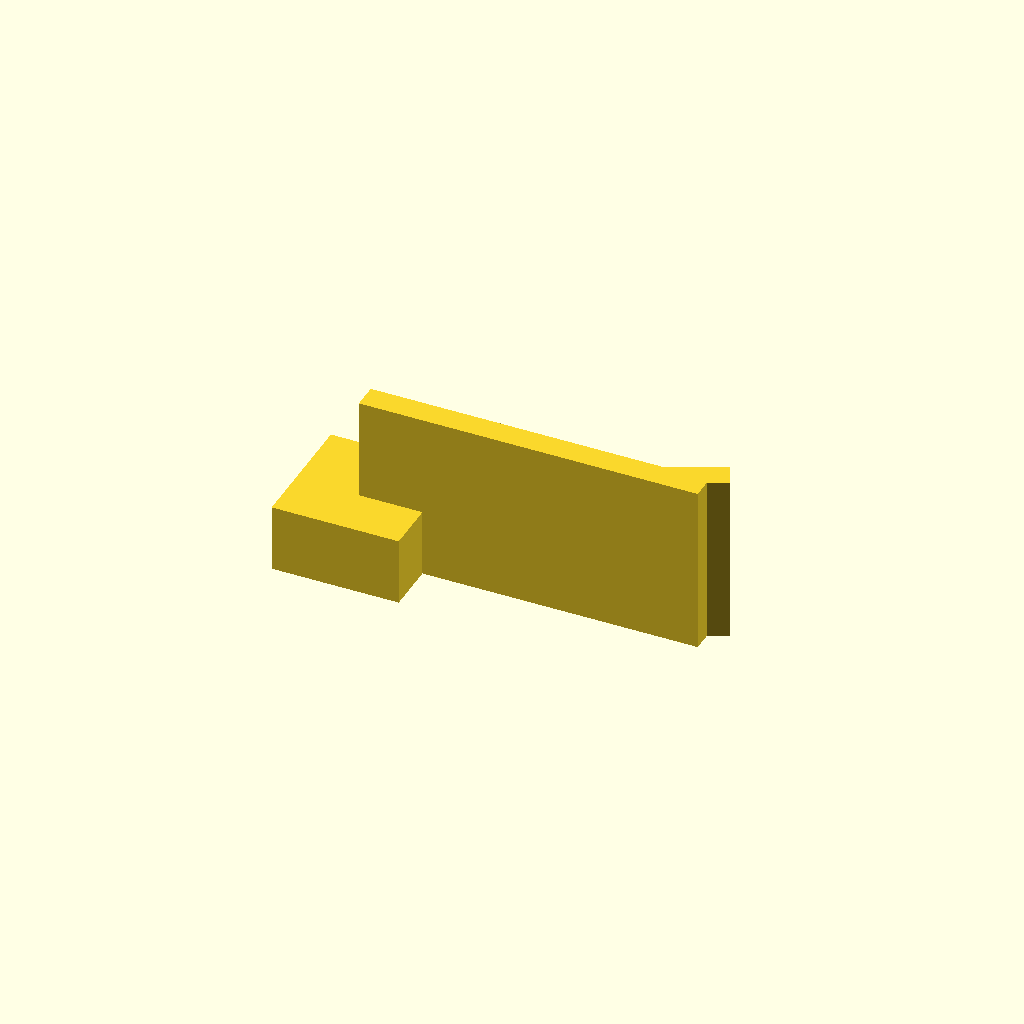
Cell 1: rendered with the file's own defaults.
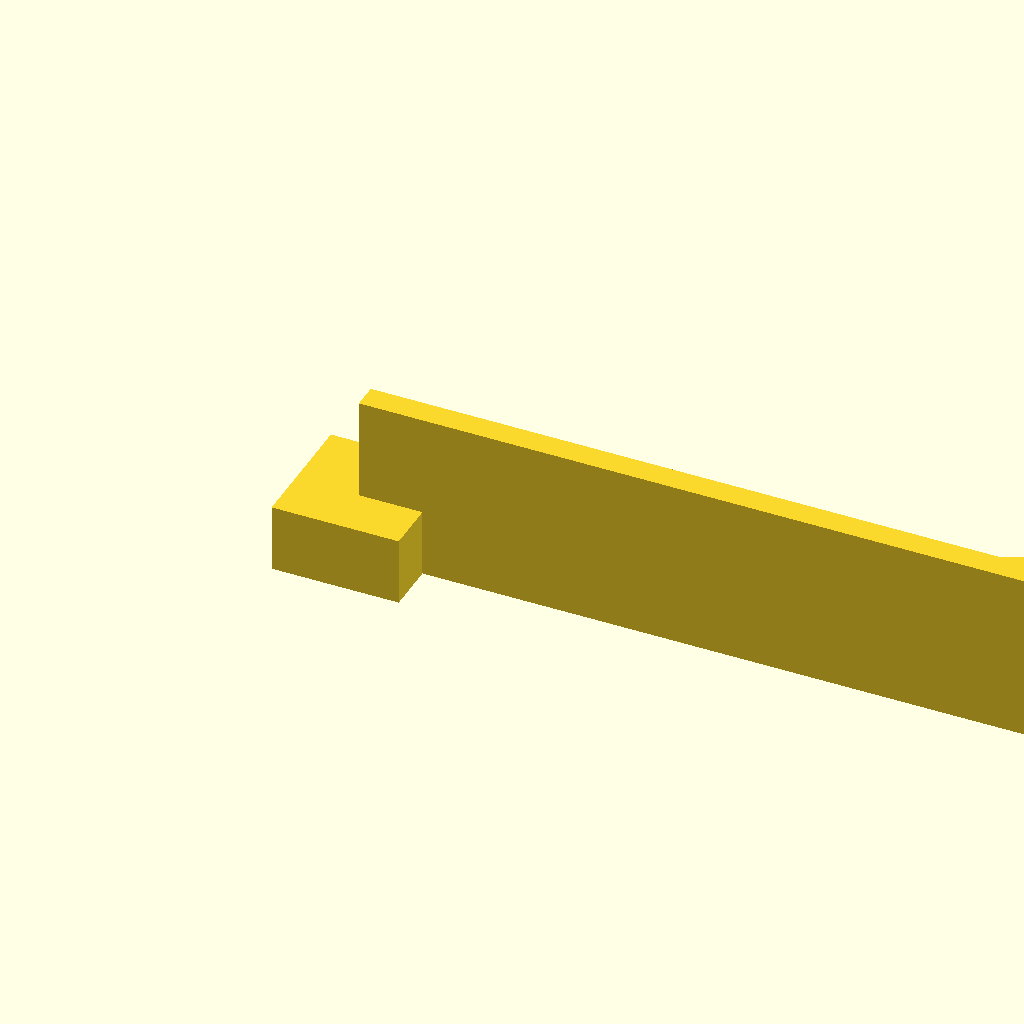
Cell 2 — blade_length set to 80, the other parameters unchanged.
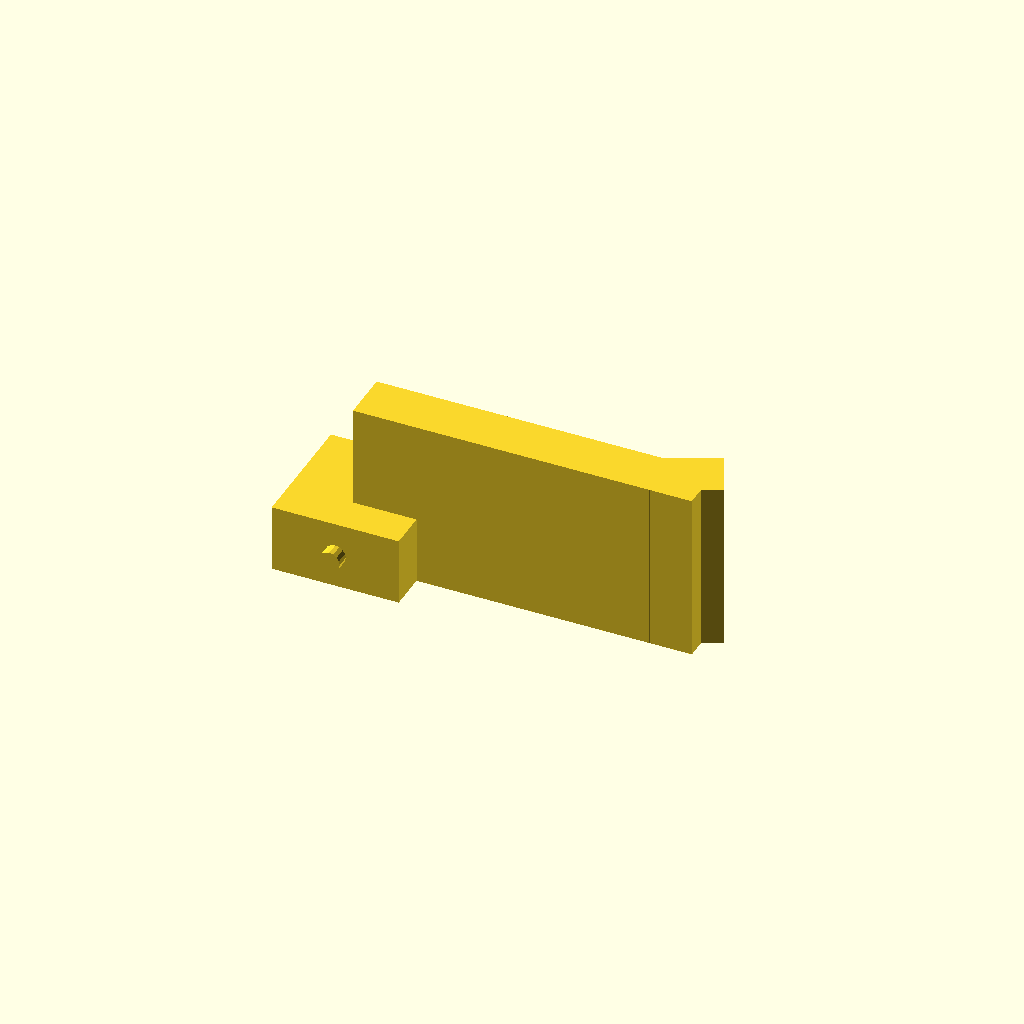
Cell 3: blade_width = 6 (everything else at default).
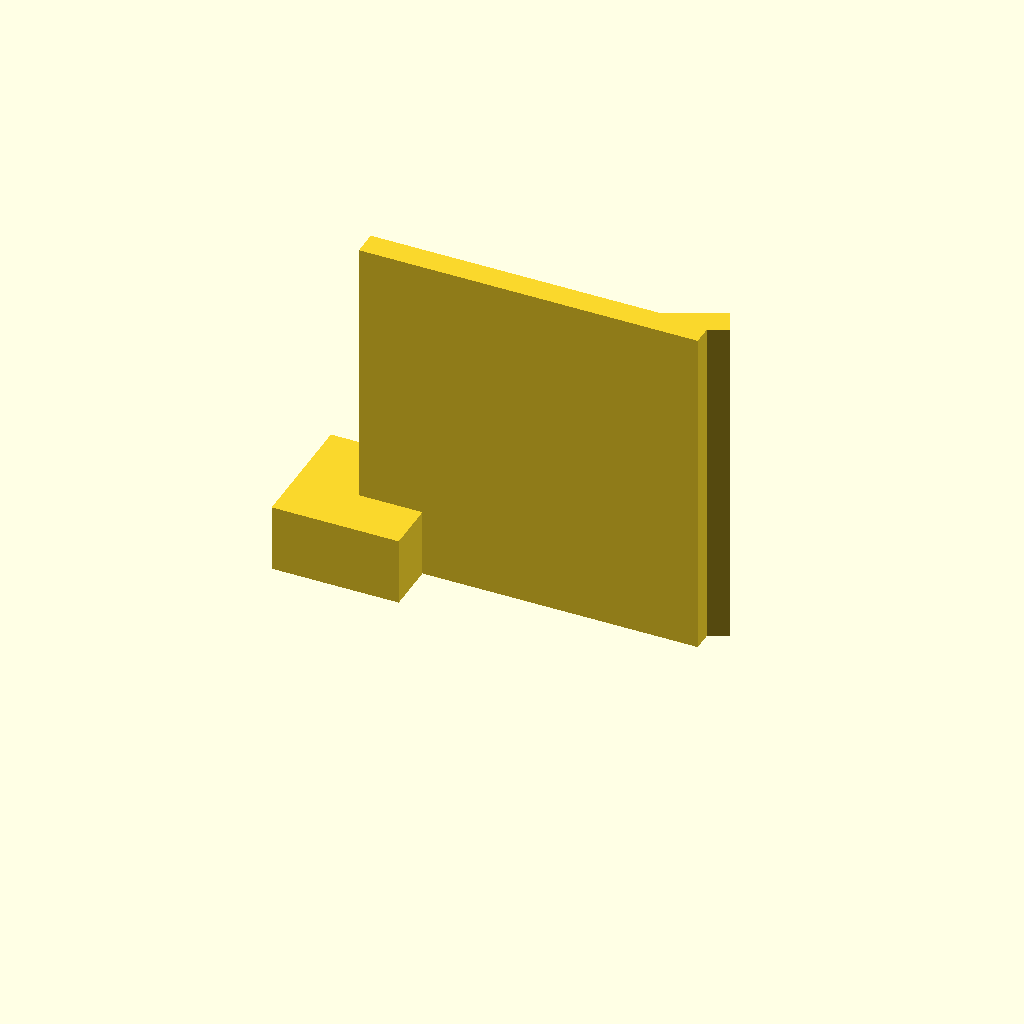
Cell 4: the same model with blade_height = 40.
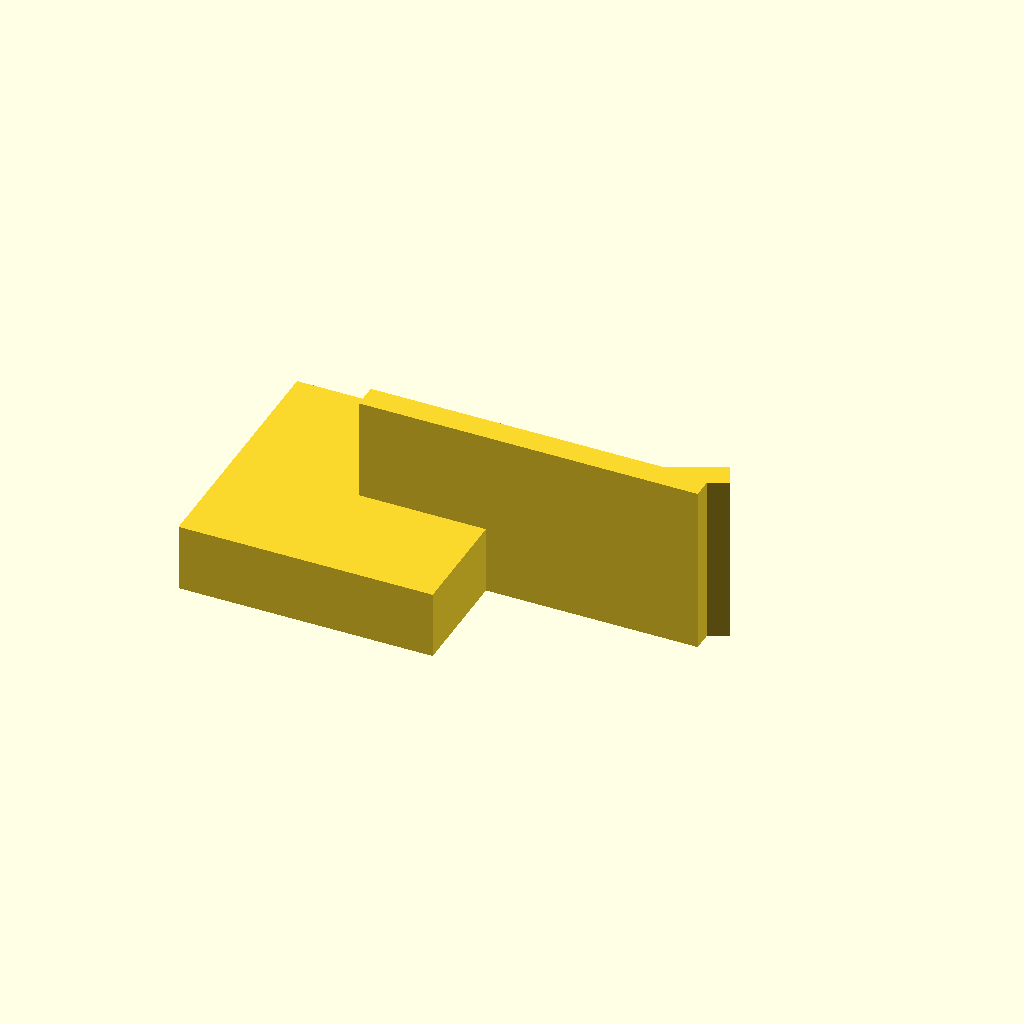
Cell 5: the same model with mount_width = 30.
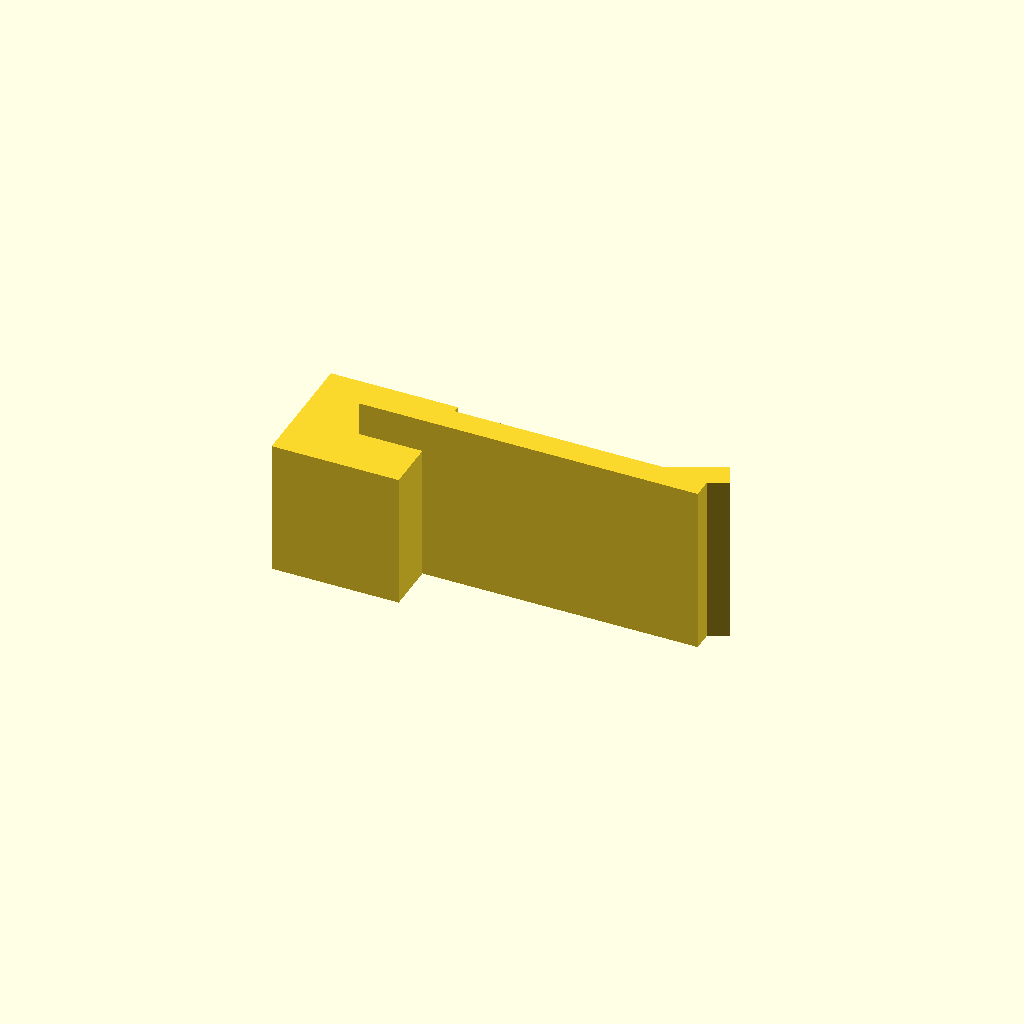
Cell 6: mount_height = 16 (everything else at default).
All cells are drawn from one camera (rotation 55°, 0°, 25°, orthographic, colour scheme Cornfield), so only the parameter changes between them.
Source of the model, kits/myzubster-seed-kit/openscad/soil-cover.scad:
// Parametric soil cover blade for the seed-planting robot.
// A small blade that pushes loose soil back over the dibbed hole after seed drop.
// Connected to an SG90 servo; retracts at 110 degrees, pushes at 40 degrees.
// Issue #77: Rilascio semi e copertura.

// Parameters (mm)
blade_length = 40;       // total length of the blade
blade_width = 3;         // thickness of the blade
blade_height = 20;       // how tall the blade is
mount_width = 15;        // width of the servo mounting block
mount_height = 8;        // height of the mounting block
horn_hole = 2.5;         // hole for servo horn screw (M2.5)

$fn = 48;
eps = 0.01;

module soil_cover() {
  union() {
    // blade (flat part that scrapes soil)
    translate([0, -blade_width / 2, 0])
      cube([blade_length, blade_width, blade_height]);

    // mounting block at the base of the blade
    translate([-mount_width / 2, -mount_width / 2, 0])
      cube([mount_width, mount_width, mount_height]);

    // servo horn hole
    translate([0, -blade_width / 2, mount_height / 2])
      rotate([90, 0, 0])
        cylinder(h = blade_width + 2 * eps, d = horn_hole, $fn = 16);
  }

  // angled blade tip for self-cleaning
  translate([blade_length - 5, -blade_width / 2, 0])
    rotate([0, 0, 25])
      cube([8, blade_width, blade_height]);
}

soil_cover();
// Print flat (blade down on build plate) for strength.
Parameter table extracted from the source (name, type, default, range or options):
blade_length: number, default 40
blade_width: number, default 3
blade_height: number, default 20
mount_width: number, default 15
mount_height: number, default 8
horn_hole: number, default 2.5
eps: number, default 0.01
